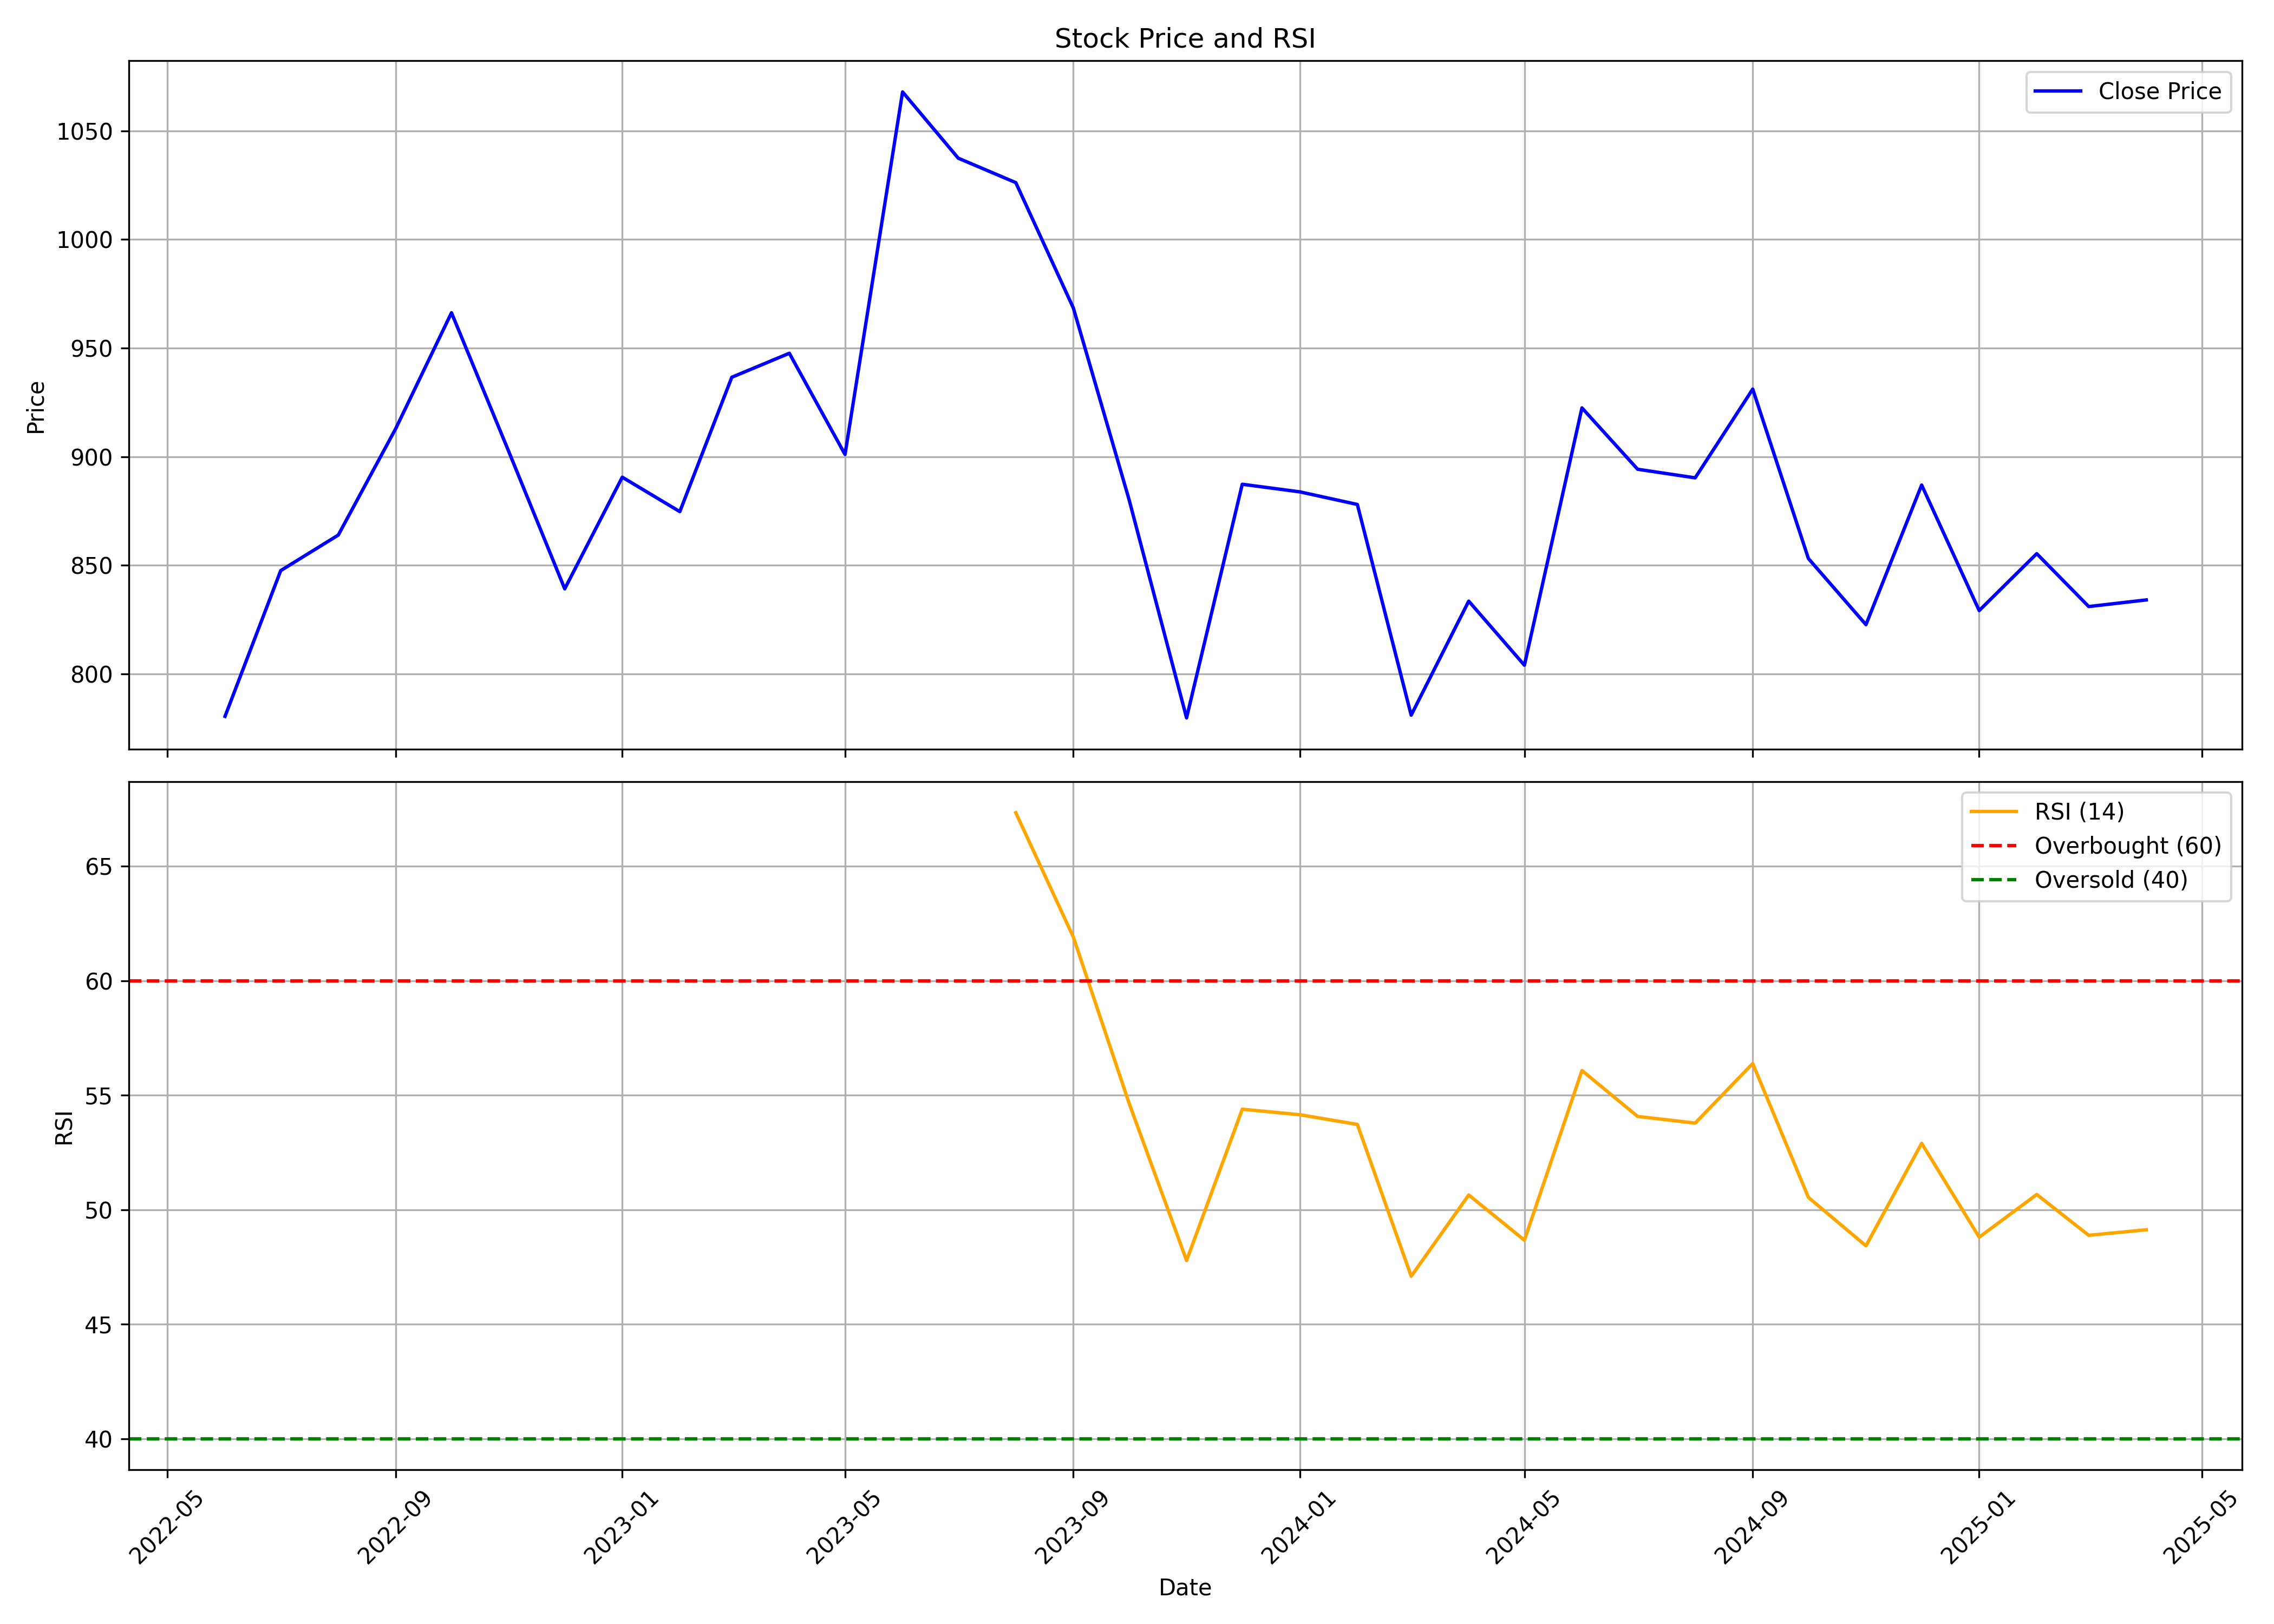

The data file committed next to this chart (first rows):
, Unnamed: 0, date, symbol, open, high, low, close, volume, rsi
0, 0, 2022-06-01, AETHER, 704.0, 833.8, 701.0, 780.5, 18748667, 
1, 1, 2022-07-01, AETHER, 778.5, 1007, 762.0, 847.5, 4380798, 
2, 2, 2022-08-01, AETHER, 855.0, 874.7, 802.1, 863.9, 1396263, 
3, 3, 2022-09-01, AETHER, 863.9, 1049, 859.5, 913.0, 2798878, 
4, 4, 2022-10-01, AETHER, 920.9, 1030, 901.5, 966.2, 1412079, 
5, 5, 2022-11-01, AETHER, 972.8, 995.0, 860.0, 902, 1578025, 
6, 6, 2022-12-01, AETHER, 907.0, 929.5, 810.0, 839.2, 743234, 
7, 7, 2023-01-01, AETHER, 849.0, 971.0, 838, 890.5, 1546870, 
8, 8, 2023-02-01, AETHER, 895.0, 913.8, 843.5, 874.7, 491080, 
9, 9, 2023-03-01, AETHER, 882.0, 949.0, 840.0, 936.5, 657061, 
10, 10, 2023-04-01, AETHER, 936.5, 999.0, 895.0, 947.6, 805637, 
11, 11, 2023-05-01, AETHER, 947.6, 1009, 895.0, 901.0, 935800, 
12, 12, 2023-06-01, AETHER, 898.0, 1209, 898.0, 1068, 5619992, 
13, 13, 2023-07-01, AETHER, 1079, 1110, 1003, 1037, 2366696, 
14, 14, 2023-08-01, AETHER, 1037, 1109, 993.0, 1026, 2189437, 67.34
15, 15, 2023-09-01, AETHER, 1013, 1036, 948.5, 968.5, 1432243, 61.91
16, 16, 2023-10-01, AETHER, 968.5, 982.0, 855.1, 880.3, 1192839, 54.66
17, 17, 2023-11-01, AETHER, 910.0, 930.0, 778.0, 779.8, 3338978, 47.78
18, 18, 2023-12-01, AETHER, 780.5, 950.0, 780.0, 887.3, 8114212, 54.39
19, 19, 2024-01-01, AETHER, 888.8, 937.8, 842.5, 883.8, 2465442, 54.15
20, 20, 2024-02-01, AETHER, 899.0, 899.0, 814.8, 878.0, 2482366, 53.73
21, 21, 2024-03-01, AETHER, 882.0, 882, 761.5, 781.0, 1284153, 47.1
22, 22, 2024-04-01, AETHER, 790.0, 865.1, 790.0, 833.5, 1364970, 50.65
23, 23, 2024-05-01, AETHER, 833.5, 863.9, 786.0, 804.0, 1378077, 48.67
24, 24, 2024-06-01, AETHER, 821.5, 973.0, 785.3, 922.5, 2999839, 56.08
25, 25, 2024-07-01, AETHER, 928.0, 938.4, 859.0, 894.2, 1533973, 54.08
26, 26, 2024-08-01, AETHER, 900.0, 935.0, 861.0, 890.2, 1293154, 53.79
27, 27, 2024-09-01, AETHER, 892.0, 1071, 875.0, 931.1, 4632807, 56.39
28, 28, 2024-10-01, AETHER, 940.0, 977.7, 778.0, 853.1, 5465038, 50.54
29, 29, 2024-11-01, AETHER, 852.0, 878.2, 800.0, 822.7, 501265, 48.43
30, 30, 2024-12-01, AETHER, 827.0, 921.8, 822.7, 887, 871400, 52.9
31, 31, 2025-01-01, AETHER, 891.6, 926, 786.5, 829.2, 2157206, 48.8
32, 32, 2025-02-01, AETHER, 838.0, 868.2, 738.5, 855.3, 1104055, 50.67
33, 33, 2025-03-01, AETHER, 854, 938.5, 823.0, 831.0, 2046696, 48.88
34, 34, 2025-04-01, AETHER, 830.0, 851.9, 745.0, 834, 1556834, 49.13
